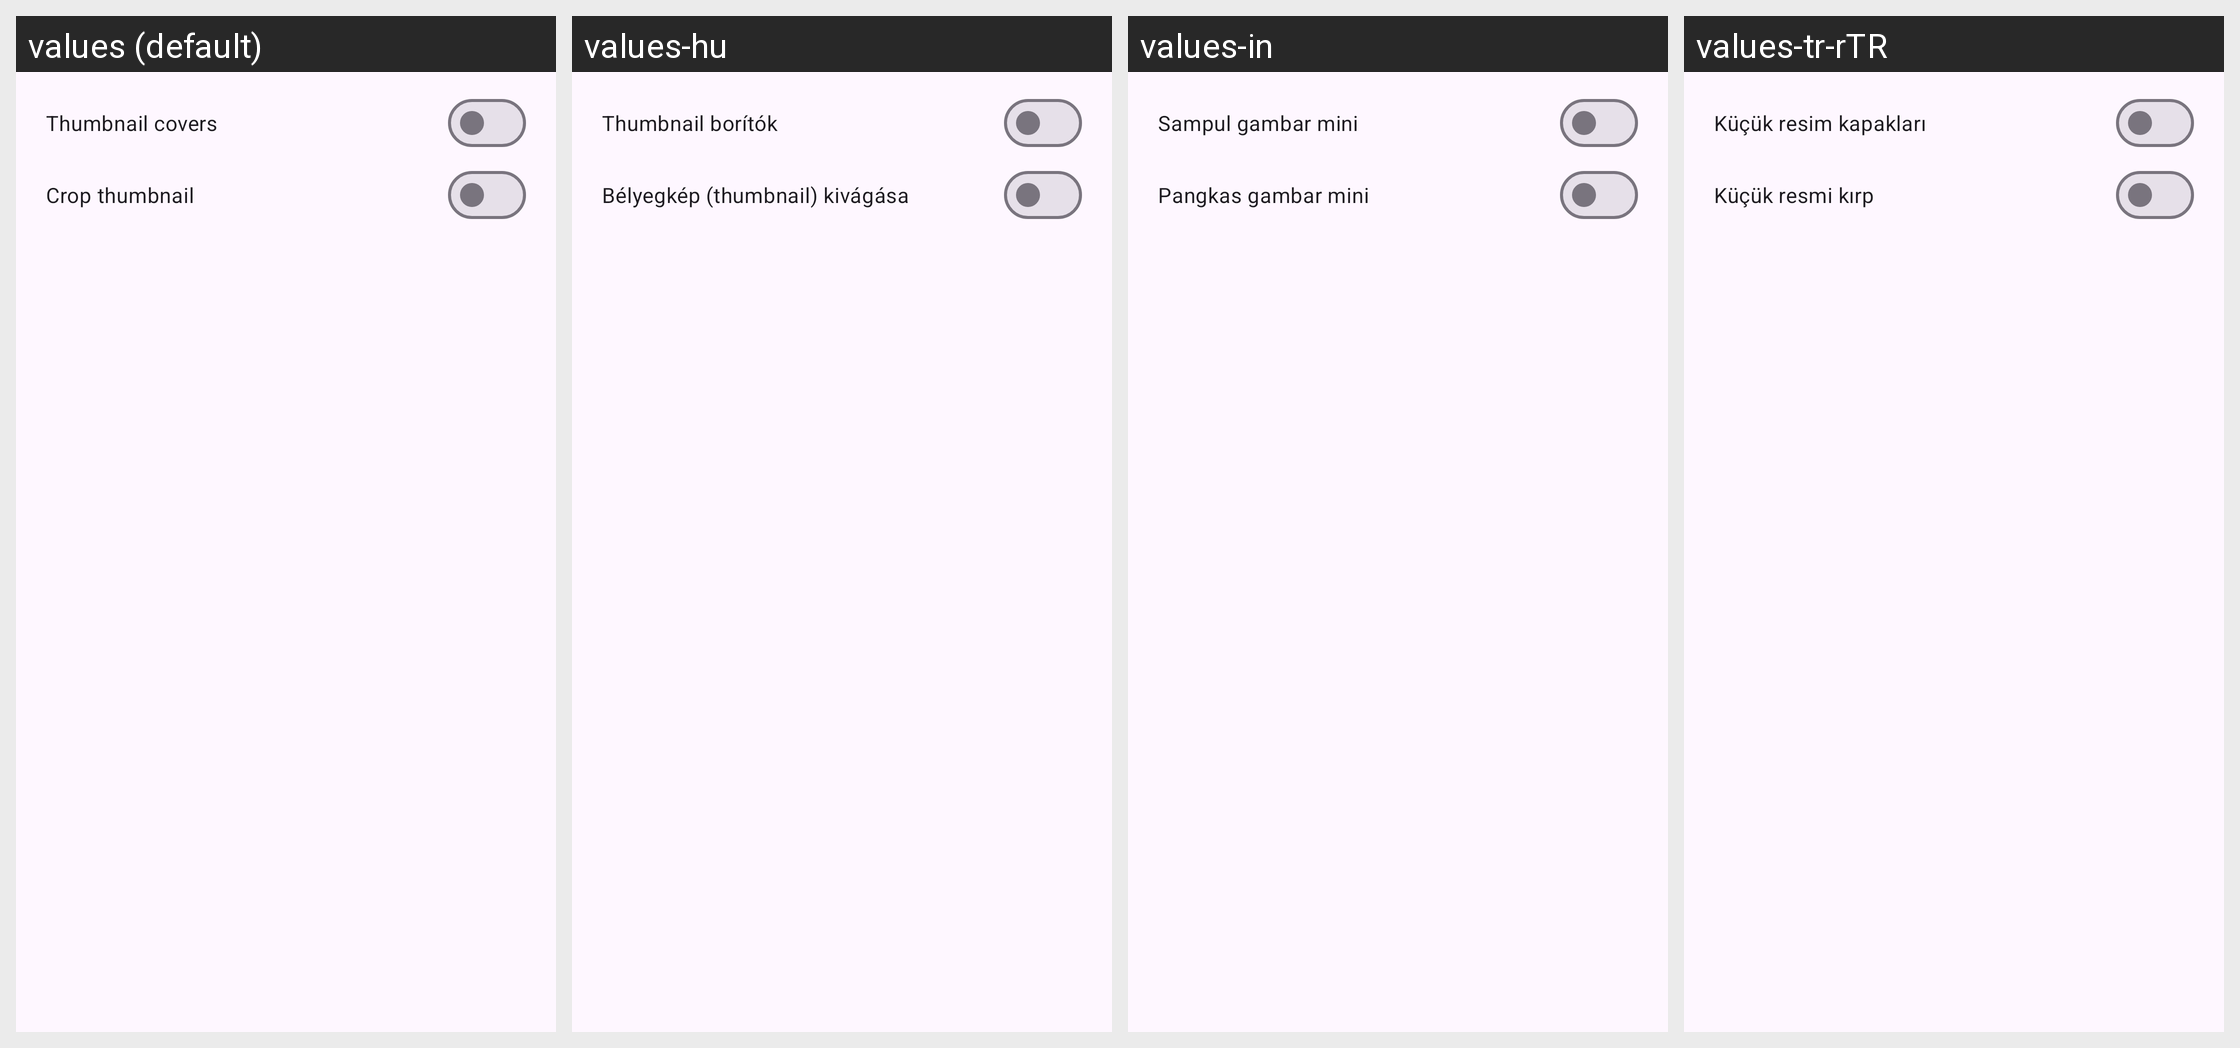

The same Android screen rendered under several of its app's locales, left to right. List the strings drawn on it with the default value and each locale's translation.
Android screen res/layout/audio_thumbnail_download_preferences_dialog.xml rendered under 4 locales, left to right: values (default), values-hu, values-in, values-tr-rTR. Device: Nexus 5 (rendered at 1080×1920; each locale shown at half size, 540×960, under a caption strip naming it); theme BaseTheme.
Other locales in the repository, not shown: values-ar, values-arq, values-arz, values-as, values-az, values-bg, values-bn, values-bn-rIN, values-bs, values-ca, values-ckb, values-cs, values-de, values-el, values-enm, values-es, values-et, values-fa, values-fi, values-fil, values-fr, values-ha, values-hi, values-hr, values-is, values-it, values-iw, values-ja, values-ji, values-jv, values-ka, values-kab, values-km, values-ko, values-kxm, values-lv, values-mk, values-ml, values-mr, values-mrh, values-ms, values-my, values-nb-rNO, values-nl, values-nn, values-or, values-pa, values-pl, values-pt, values-pt-rBR, values-ro, values-ru, values-sa, values-si, values-sk, values-sl, values-so, values-sq-rAL, values-sr, values-sv, values-sw, values-ta, values-te, values-th, values-tts, values-uk, values-ur, values-uz, values-vi, values-zh-rCN, values-zh-rTW.
Strings drawn on this screen, with the default value and each locale's value (text and hints the layout hard-codes, and strings that could not be matched under every locale, appear in the picture but are not listed):

embed_thumb
  values: Thumbnail covers
  values-hu: Thumbnail borítók
  values-in: Sampul gambar mini
  values-tr-rTR: Küçük resim kapakları

crop_thumb
  values: Crop thumbnail
  values-hu: Bélyegkép (thumbnail) kivágása
  values-in: Pangkas gambar mini
  values-tr-rTR: Küçük resmi kırp
